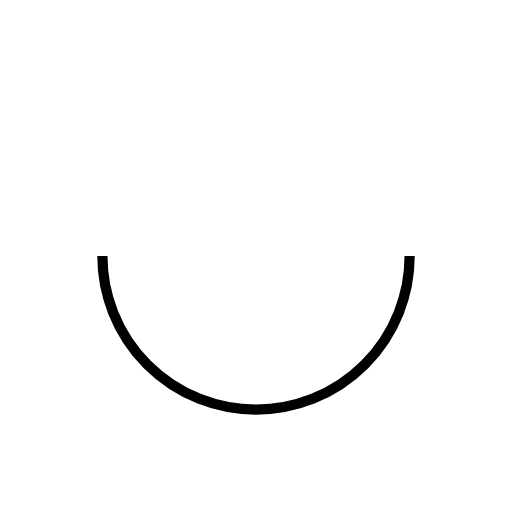
t = 0.00 s
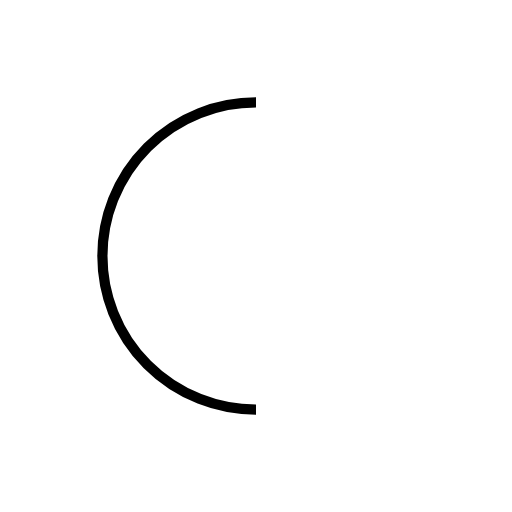
t = 0.25 s
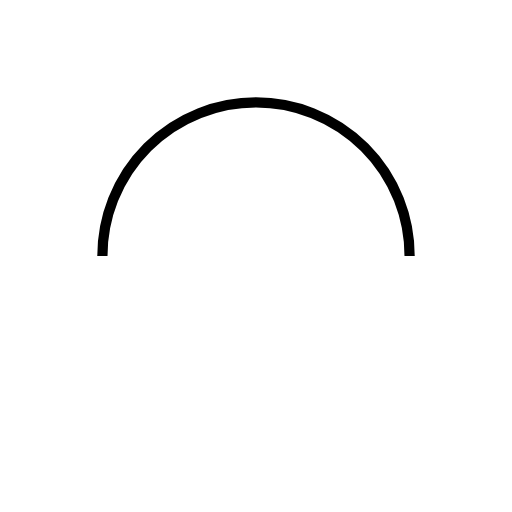
t = 0.50 s
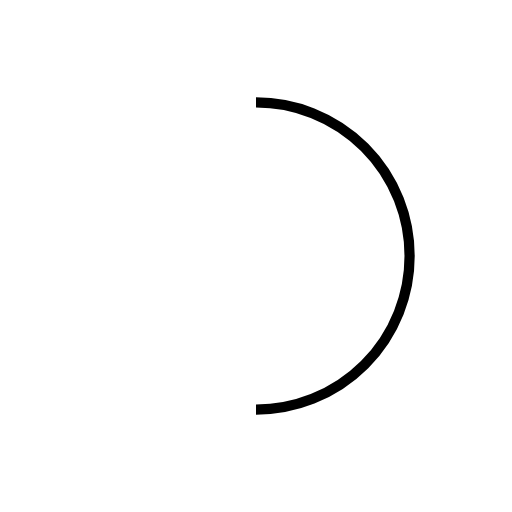
t = 0.75 s

The animated SVG that drew these frames (rendered in a browser with its animation timeline set to each time). Animation: 1 SMIL element (animateTransform=1); one cycle of 1.00 s, repeats indefinitely.

<?xml version="1.0" encoding="utf-8"?>
<svg xmlns="http://www.w3.org/2000/svg" xmlns:xlink="http://www.w3.org/1999/xlink" style="margin: auto; background: transparent; display: block; shape-rendering: auto;" width="200px" height="200px" viewBox="0 0 100 100" preserveAspectRatio="xMidYMid">
<g transform="rotate(233.398 50 50)"><path d="M80 50 A30 30 0 0 1 20 50.00000000000001" fill="none" stroke="#000000" stroke-width="2"></path><path d="M20 50.00000000000001 A30 30 0 0 1 80 49.99999999999999" fill="none" stroke="#ffffff" stroke-width="2"></path><animateTransform attributeName="transform" type="rotate" values="0 50 50;360 50 50" times="0;1" dur="1s" repeatCount="indefinite"></animateTransform></g>
<!-- [ldio] generated by https://loading.io/ --></svg>
